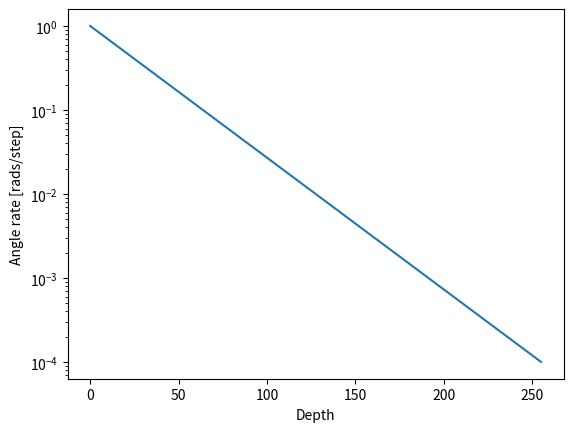
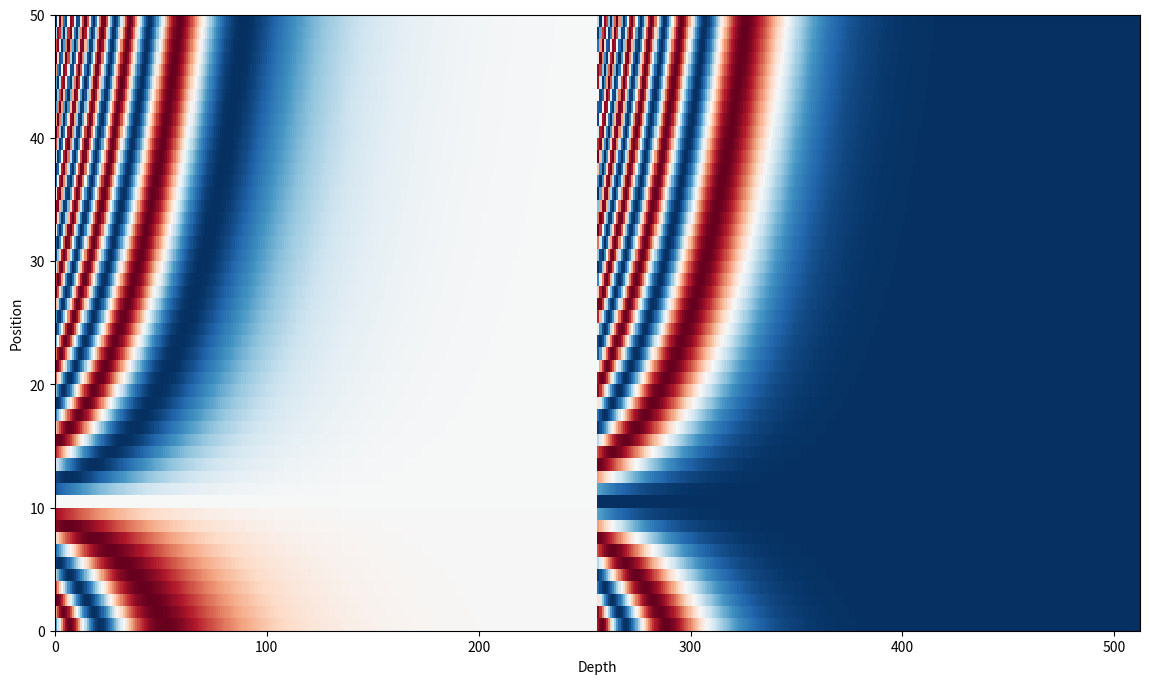

Source code (Python) for these figures, in order:
import numpy as np
import matplotlib.pyplot as plt

num_positions = 50
depth = 512
min_rate = 1 / 10000

assert depth % 2 == 0, "Depth must be even."
angle_rate_exponents = np.linspace(0, 1, depth // 2)
angle_rates = min_rate**(angle_rate_exponents)

plt.semilogy(angle_rates)
plt.xlabel('Depth')
plt.ylabel('Angle rate [rads/step]')

positions = np.arange(num_positions)
angle_rads = (positions[:, np.newaxis]) * angle_rates[np.newaxis, :]

# plt.figure(figsize = (14, 8))
# plt.pcolormesh(
#     # Convert to degrees, and wrap around at 360
#     angle_rads * 180 / (2 * np.pi) % 360,
#     # Use a cyclical colormap so that color(0) == color(360)
#     cmap='hsv', vmin=0, vmax=360)
# plt.xlim([0, len(angle_rates)])
# plt.ylabel('Position')
# plt.xlabel('Depth')
# bar = plt.colorbar(label='Angle [deg]')
# bar.set_ticks(np.linspace(0, 360, 6 + 1))
# plt.savefig('angle_rate.png')

sines = np.sin(angle_rads)
cosines = np.cos(angle_rads)
pos_encoding = np.concatenate([sines, cosines], axis=-1)

# plt.figure(figsize = (14, 8))
# plt.pcolormesh(pos_encoding,
#                # Use a diverging colormap so it's clear where zero is.)
#                cmap='RdBu', vmin=-1, vmax=1)
# plt.xlim([0, depth])
# plt.ylabel('Position')
# plt.xlabel('Depth')
# plt.colorbar()
# plt.savefig('angle_rad.png')

pos_encoding_at_20 = pos_encoding[20]

dots = np.dot(pos_encoding, pos_encoding_at_20)
SSE = np.sum((pos_encoding - pos_encoding_at_20)**2, axis=1)

# plt.figure(figsize = (10, 8))
# plt.subplot(2, 1, 1)
# plt.plot(dots)
# plt.ylabel('Dot product')
# plt.subplot(2, 1, 2)
# plt.plot(SSE)
# plt.ylabel('SSE')
# plt.xlabel('Position')
# plt.savefig('nearby_position.png')

def transition_matrix(position_delta, angle_rates = angle_rates):
  # Implement as a matrix multiply
  #    sin(a+b) = sin(a)*cos(b)+cos(a)*sin(b)
  #    cos(a+b) = cos(a)*cos(b)-sin(a)*sin(b)

  # b
  angle_delta = position_delta * angle_rates

  # sin(b), cos(b)
  sin_delta = np.sin(angle_delta)
  cos_delta = np.cos(angle_delta)

  I = np.eye(len(angle_rates))

  # sin(a+b) = sin(a)*cos(b)+cos(a)*sin(b)
  update_sin = np.concatenate([I * cos_delta, I * sin_delta], axis=0)

  # cos(a+b) = cos(a)*cos(b)-sin(a)*sin(b)
  update_cos = np.concatenate([-I * sin_delta, I * cos_delta], axis=0)

  return np.concatenate([update_sin, update_cos], axis=-1)

position_delta = -10
update = transition_matrix(position_delta)

plt.figure(figsize=(14, 8))
plt.pcolormesh(np.dot(pos_encoding, update), cmap='RdBu', vmin=-1, vmax=1)
plt.xlim([0, depth])
plt.ylabel('Position')
plt.xlabel('Depth')
plt.savefig('relative_position.png')

errors = np.dot(pos_encoding, update)[10:] - pos_encoding[:-10]
print(abs(errors).max())
